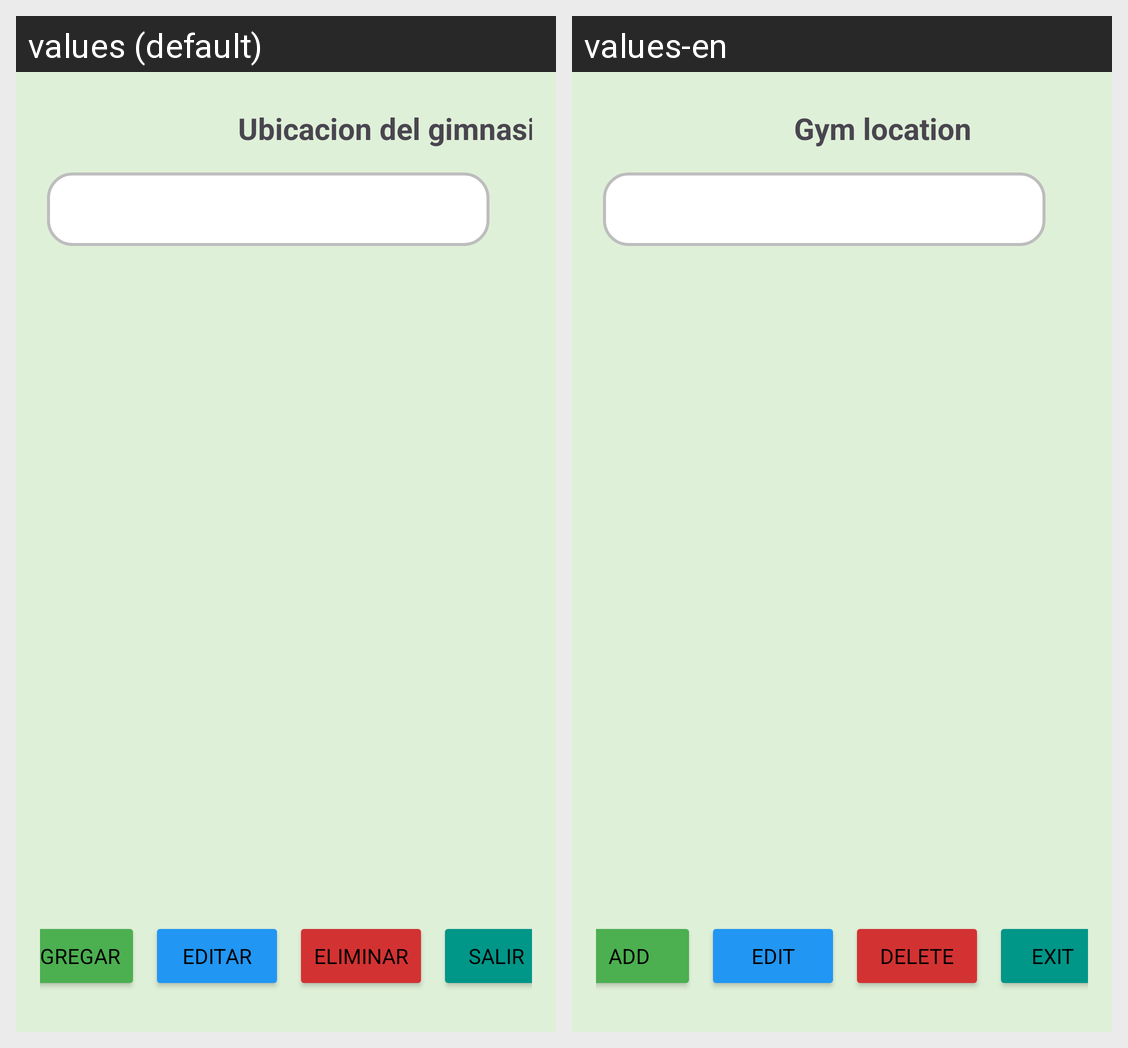

This grid shows one Android layout under two languages. Give, for every string resource on the screen, its name, the default text and each shown locale's text.
Android screen res/layout/activity_ubicacion.xml rendered under 2 locales, left to right: values (default), values-en. Device: Nexus 5 (rendered at 1080×1920; each locale shown at half size, 540×960, under a caption strip naming it); theme Theme.ProyectoMobilesGYM.
Strings drawn on this screen, with the default value and each locale's value (text and hints the layout hard-codes, and strings that could not be matched under every locale, appear in the picture but are not listed):

title_locations
  values: Ubicacion del gimnasio
  values-en: Gym location

btn_add
  values: Agregar
  values-en: Add

btn_edit
  values: Editar
  values-en: Edit

btn_delete
  values: Eliminar
  values-en: Delete

btn_exit
  values: Salir
  values-en: Exit
